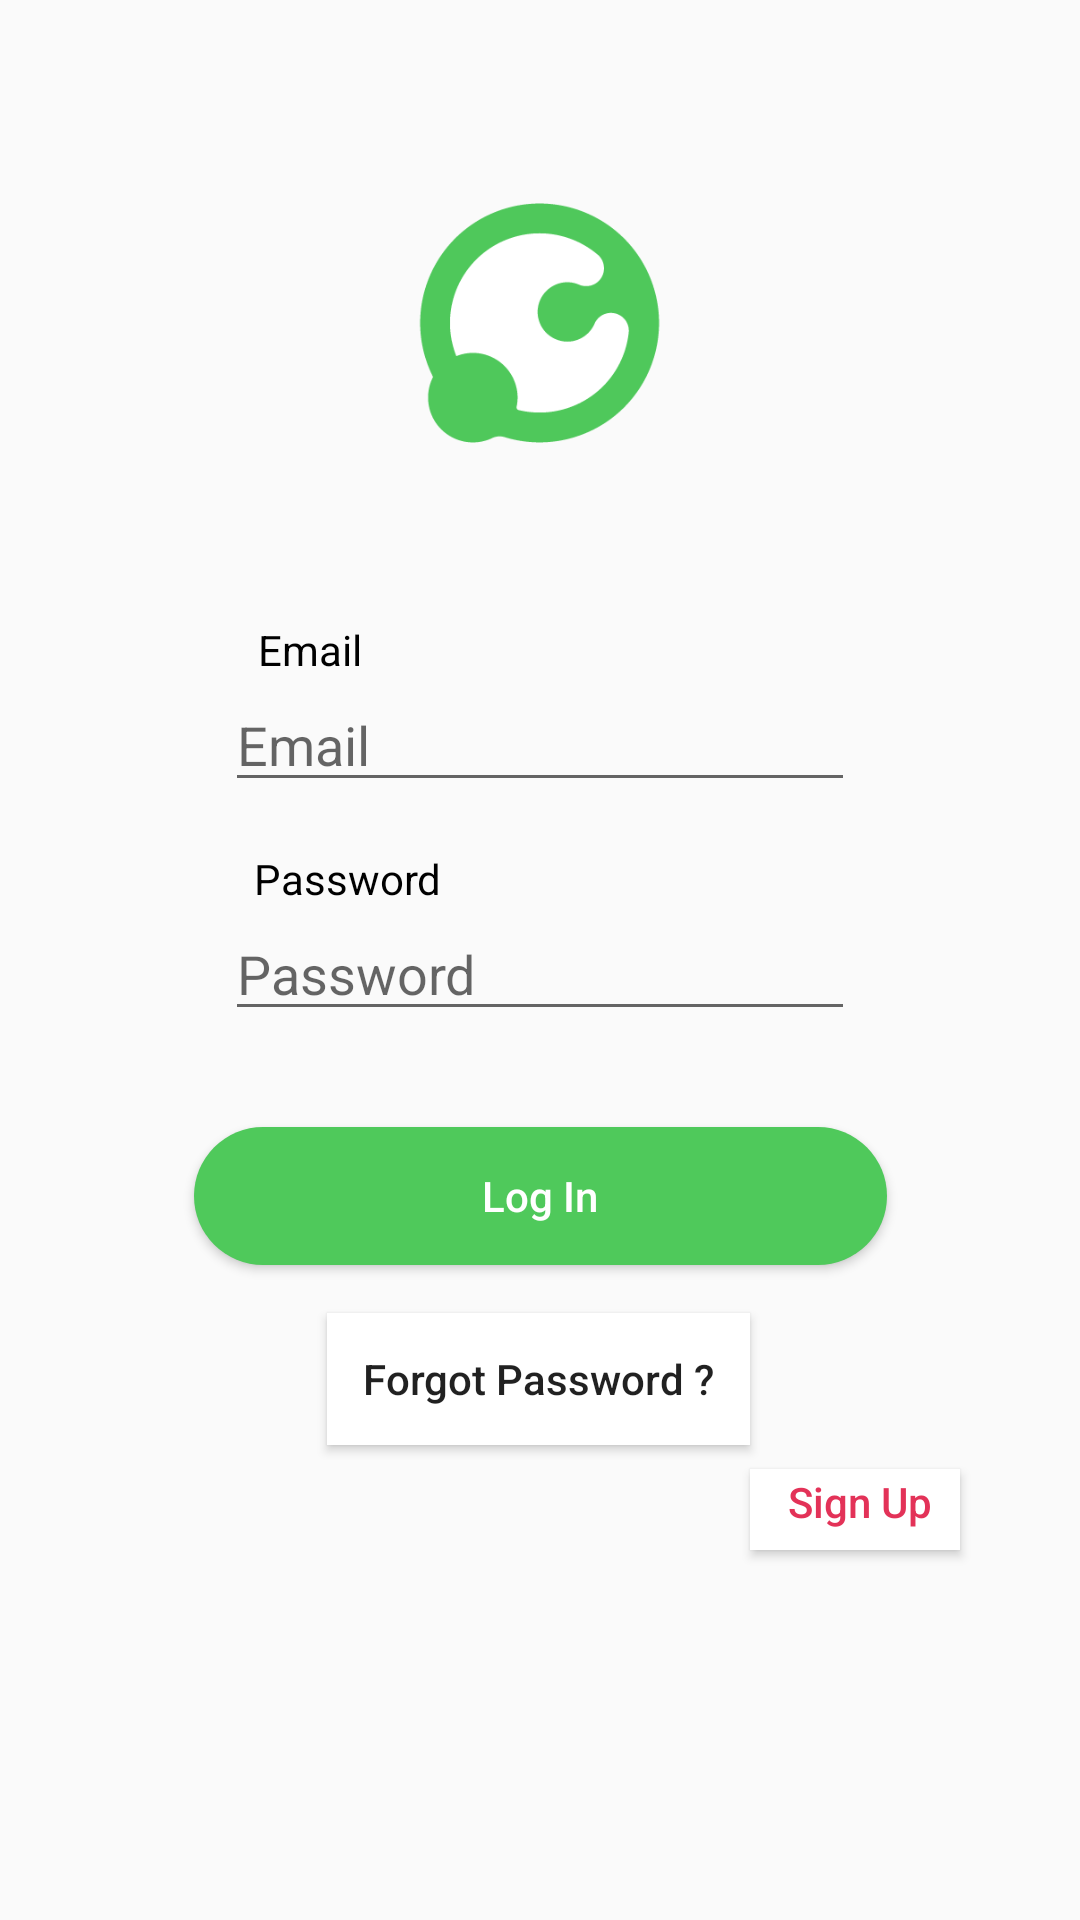

Android layout source for this screen:
<!-- AndroidManifest.xml: application theme AppTheme -->
<!-- res/layout/activity_login.xml -->
<?xml version="1.0" encoding="utf-8"?>
    <android.support.constraint.ConstraintLayout xmlns:android="http://schemas.android.com/apk/res/android"
    xmlns:app="http://schemas.android.com/apk/res-auto"
    xmlns:tools="http://schemas.android.com/tools"
    android:layout_width="match_parent"
    android:layout_height="match_parent"
    tools:context=".Login">

    <EditText
        android:id="@+id/emailLogin"
        android:layout_width="wrap_content"
        android:layout_height="wrap_content"
        android:layout_marginStart="8dp"
        android:layout_marginEnd="8dp"
        android:ems="10"
        android:inputType="textPersonName"
        android:hint="Email"
        app:layout_constraintEnd_toEndOf="parent"
        app:layout_constraintStart_toStartOf="parent"
        app:layout_constraintTop_toBottomOf="@+id/textView2" />

    <EditText
        android:id="@+id/passLogin"
        android:layout_width="wrap_content"
        android:layout_height="wrap_content"
        android:layout_marginStart="8dp"
        android:layout_marginEnd="8dp"
        android:ems="10"
        android:inputType="textPersonName"
        android:hint="Password"
        app:layout_constraintEnd_toEndOf="parent"
        app:layout_constraintStart_toStartOf="parent"
        app:layout_constraintTop_toBottomOf="@+id/textView3" />

    <TextView
        android:id="@+id/textView2"
        android:layout_width="wrap_content"
        android:layout_height="wrap_content"
        android:layout_marginStart="8dp"
        android:layout_marginEnd="8dp"
        android:text="Email"
        android:textColor="@android:color/black"
        app:layout_constraintEnd_toEndOf="parent"
        app:layout_constraintHorizontal_bias="0.252"
        app:layout_constraintStart_toStartOf="parent"
        app:layout_constraintTop_toBottomOf="@+id/imageView2" />

    <TextView
        android:id="@+id/textView3"
        android:layout_width="wrap_content"
        android:layout_height="wrap_content"
        android:layout_marginStart="8dp"
        android:layout_marginTop="16dp"
        android:layout_marginEnd="8dp"
        android:text="Password"
        android:textColor="@android:color/black"
        app:layout_constraintEnd_toEndOf="parent"
        app:layout_constraintHorizontal_bias="0.273"
        app:layout_constraintStart_toStartOf="parent"
        app:layout_constraintTop_toBottomOf="@+id/emailLogin" />

    <ImageView
        android:id="@+id/imageView2"
        android:layout_width="257dp"
        android:layout_height="199dp"
        android:layout_marginStart="8dp"
        android:layout_marginTop="8dp"
        android:layout_marginEnd="8dp"
        app:layout_constraintEnd_toEndOf="parent"
        app:layout_constraintStart_toStartOf="parent"
        app:layout_constraintTop_toTopOf="parent"
        app:srcCompat="@drawable/logo_icon" />

    <TextView
        android:id="@+id/textView4"
        android:layout_width="wrap_content"
        android:layout_height="27dp"
        android:layout_marginStart="88dp"
        android:layout_marginTop="8dp"
        android:layout_marginBottom="172dp"
        android:text="@string/dont_have_acc"
        android:textColor="@android:color/black"
        android:textSize="16sp"
        app:layout_constraintBottom_toBottomOf="parent"
        app:layout_constraintStart_toStartOf="parent"
        app:layout_constraintTop_toBottomOf="@+id/btnForgot"
        app:layout_constraintVertical_bias="0.0" />

    <Button
        android:id="@+id/openSignUp"
        android:layout_width="70dp"
        android:layout_height="27dp"
        android:layout_marginTop="8dp"
        android:layout_marginEnd="52dp"
        android:layout_marginBottom="8dp"
        android:background="@android:color/background_light"
        android:gravity="center"
        android:paddingBottom="5dp"
        android:text=" Sign Up"
        android:textAllCaps="false"
        android:textColor="@color/secondaryColor"
        android:textSize="14sp"
        app:layout_constraintBottom_toBottomOf="parent"
        app:layout_constraintEnd_toEndOf="parent"
        app:layout_constraintHorizontal_bias="0.025"
        app:layout_constraintStart_toEndOf="@+id/textView4"
        app:layout_constraintTop_toBottomOf="@+id/btnForgot"
        app:layout_constraintVertical_bias="0.0" />

    <Button
        android:id="@+id/btnForgot"
        android:layout_width="wrap_content"
        android:layout_height="44dp"
        android:layout_marginStart="8dp"
        android:layout_marginTop="16dp"
        android:layout_marginEnd="8dp"
        android:allowUndo="true"
        android:background="@android:color/background_light"
        android:paddingLeft="12dp"
        android:paddingRight="12dp"
        android:text="Forgot Password ?"
        android:textAllCaps="false"
        app:layout_constraintEnd_toEndOf="parent"
        app:layout_constraintHorizontal_bias="0.498"
        app:layout_constraintStart_toStartOf="parent"
        app:layout_constraintTop_toBottomOf="@+id/btnLogin" />

    <Button
        android:id="@+id/btnLogin"
        android:layout_width="231dp"
        android:layout_height="46dp"
        android:layout_marginStart="8dp"
        android:layout_marginTop="32dp"
        android:layout_marginEnd="8dp"
        android:background="@drawable/rounded_button"
        android:text="Log In"
        android:textAllCaps="false"
        android:textColor="@android:color/white"
        app:layout_constraintEnd_toEndOf="parent"
        app:layout_constraintStart_toStartOf="parent"
        app:layout_constraintTop_toBottomOf="@+id/passLogin" />
</android.support.constraint.ConstraintLayout>
<!-- resources referenced by this layout -->
<resources>
  <color name="secondaryColor">#E33258</color>
  <!-- drawable logo_icon: png bitmap (drawable-v24, 8492 bytes) -->
  <!-- drawable rounded_button (drawable) -->
  <?xml version="1.0" encoding="utf-8"?>
  <selector xmlns:android="http://schemas.android.com/apk/res/android">
      <item>
          <shape>
              <corners android:bottomLeftRadius="200dp"
                  android:bottomRightRadius="200dp"
                  android:topLeftRadius="200dp"
                  android:topRightRadius="200dp"
                  android:radius="200dp"/>
              <solid android:color="@color/mainColor"/>
          </shape>
      </item>
  
  
      <item android:state_pressed="true">
          <shape android:shape="rectangle">
              <corners
                  android:bottomRightRadius="200dp"
                  android:topRightRadius="200dp"
                  android:radius="200dp"
                  android:topLeftRadius="200dp"
                  android:bottomLeftRadius="200dp"/>
              <solid android:color="#0C6AAE"></solid>
          </shape>
      </item>
  </selector>
  <string name="dont_have_acc">Dont have an account?</string>
  <style name="AppTheme" parent="Theme.AppCompat.Light.NoActionBar">
          
          <item name="colorPrimary">@color/colorPrimary</item>
          <item name="colorPrimaryDark">@color/colorPrimaryDark</item>
          <item name="colorAccent">@color/colorAccent</item>
      </style>
  <color name="mainColor">#4FC95B</color>
  <color name="colorPrimary">#4FC95B</color>
  <color name="colorPrimaryDark">#00574B</color>
  <color name="colorAccent">#E33258</color>
</resources>
